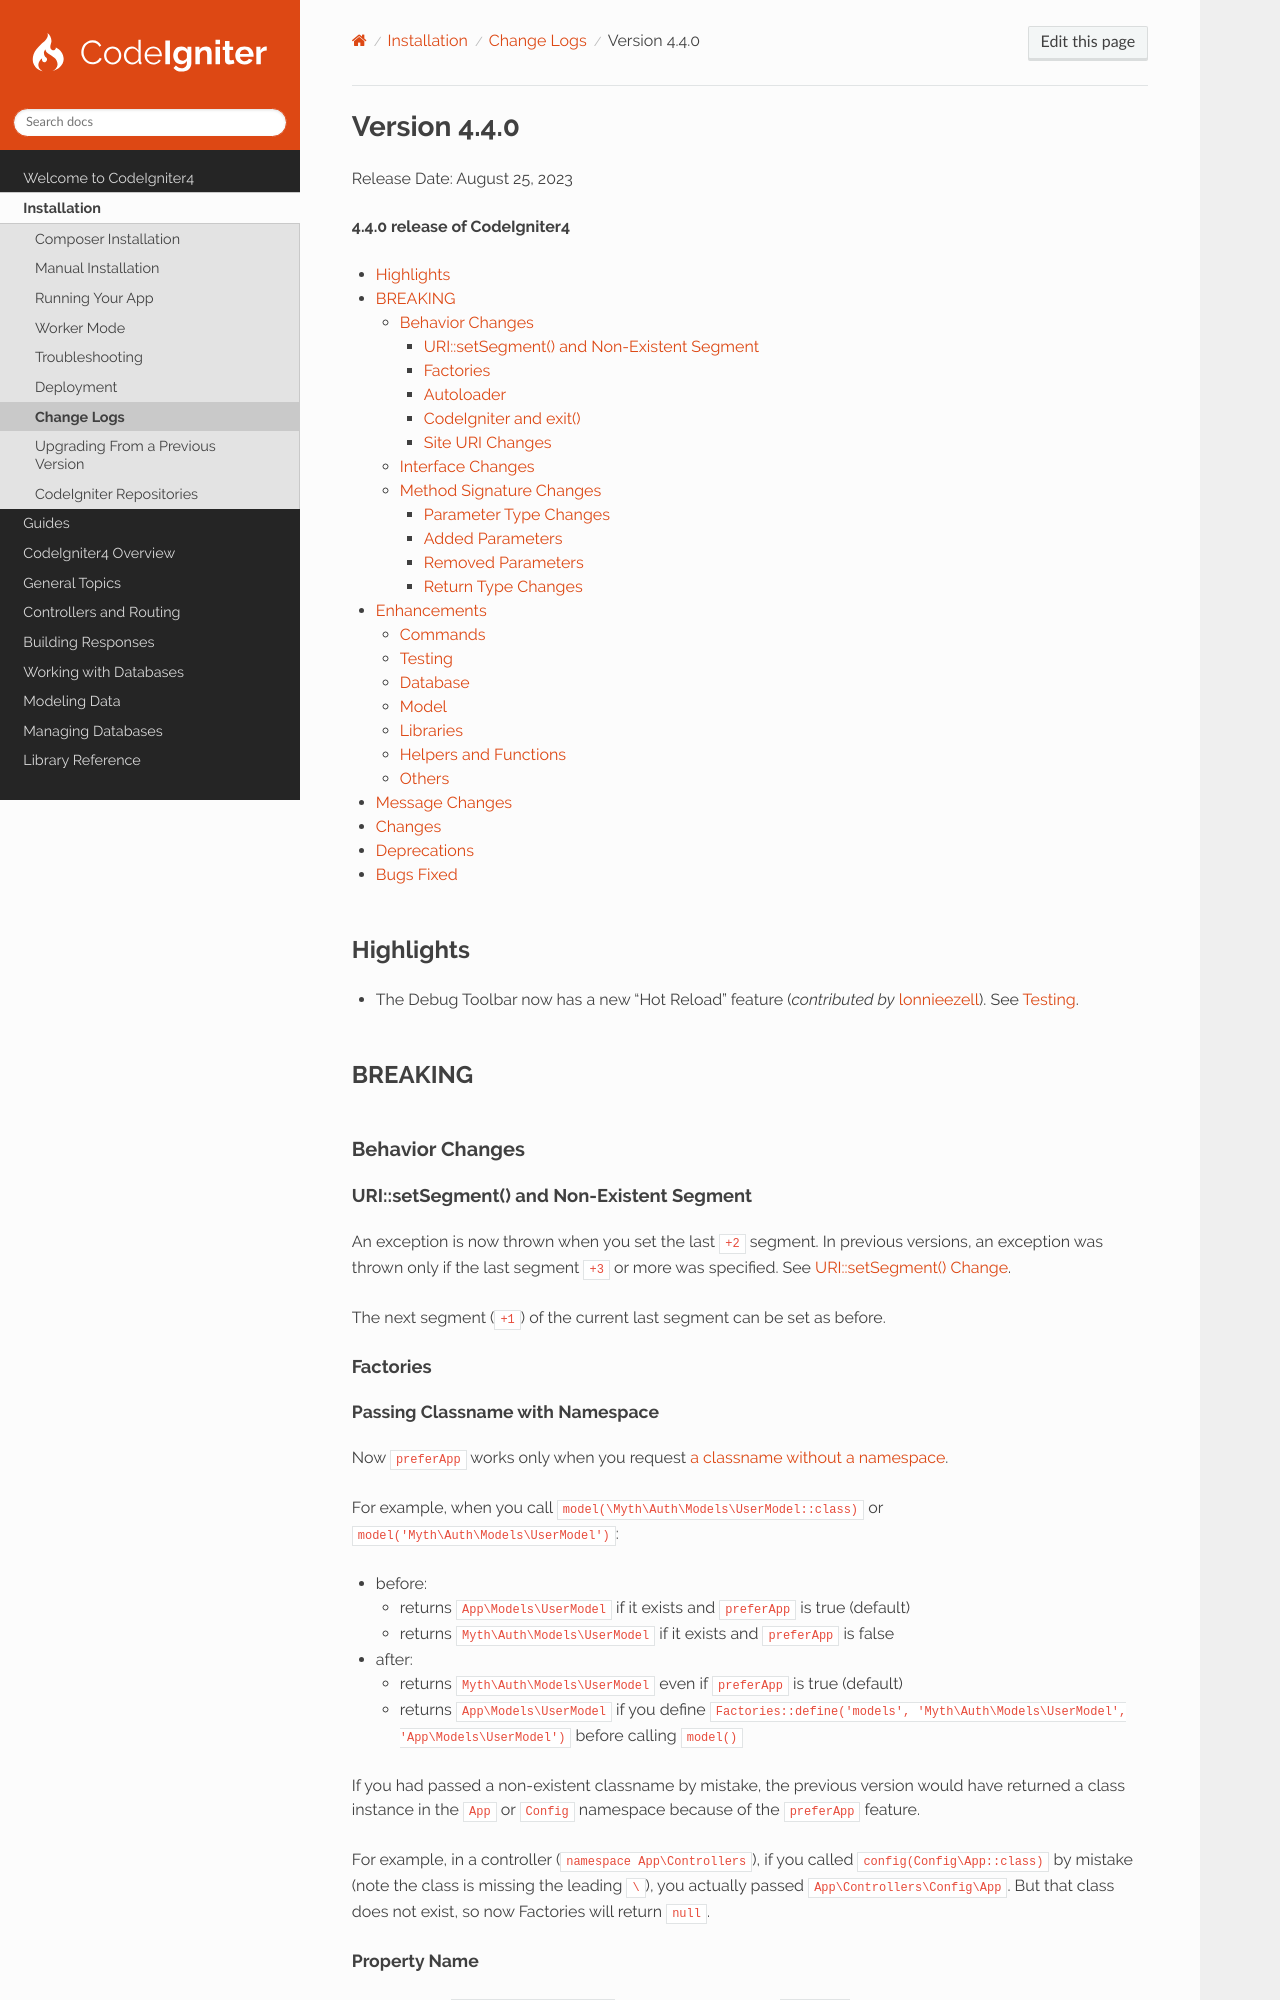

repository: codeigniter4/CodeIgniter4 · page: changelogs/v4.4.0.html · generator: sphinx

Version 4.4.0
#############

Release Date: August 25, 2023

**4.4.0 release of CodeIgniter4**

.. contents::
    :local:
    :depth: 3

Highlights
**********

- The Debug Toolbar now has a new “Hot Reload” feature
  (*contributed by* `lonnieezell <https://github.com/lonnieezell>`_).
  See `Testing`_.

BREAKING
********

Behavior Changes
================

URI::setSegment() and Non-Existent Segment
------------------------------------------

An exception is now thrown when you set the last ``+2`` segment.
In previous versions, an exception was thrown only if the last segment ``+3``
or more was specified. See :ref:`upgrade-440-uri-setsegment`.

The next segment (``+1``) of the current last segment can be set as before.

.. _v440-factories:

Factories
---------

Passing Classname with Namespace
^^^^^^^^^^^^^^^^^^^^^^^^^^^^^^^^

Now ``preferApp`` works only when you request
:ref:`a classname without a namespace <factories-passing-classname-without-namespace>`.

For example, when you call ``model(\Myth\Auth\Models\UserModel::class)`` or
``model('Myth\Auth\Models\UserModel')``:

- before:

  - returns ``App\Models\UserModel`` if it exists and ``preferApp`` is true (default)
  - returns ``Myth\Auth\Models\UserModel`` if it exists and ``preferApp`` is false

- after:

  - returns ``Myth\Auth\Models\UserModel`` even if ``preferApp`` is true (default)
  - returns ``App\Models\UserModel`` if you define ``Factories::define('models', 'Myth\Auth\Models\UserModel', 'App\Models\UserModel')`` before calling ``model()``

If you had passed a non-existent classname by mistake, the previous version
would have returned a class instance in the ``App`` or ``Config`` namespace
because of the ``preferApp`` feature.

For example, in a controller (``namespace App\Controllers``), if you called
``config(Config\App::class)`` by mistake (note the class is missing the leading ``\``),
you actually passed ``App\Controllers\Config\App``.
But that class does not exist, so now Factories will return ``null``.

Property Name
^^^^^^^^^^^^^

The property ``Factories::$basenames`` has been renamed to ``$aliases``.

Autoloader
----------

Previously, CodeIgniter's autoloader stripped ``.php`` from names passed to ``loadClass()`` before looking up a class file.
Since v4.4.0, this normalization has been removed. Pass the class name without a ``.php`` extension.

.. _v440-codeigniter-and-exit:

CodeIgniter and exit()
----------------------

The ``CodeIgniter::run()`` method no longer calls ``exit(EXIT_SUCCESS)``. The
exit call has been moved to **public/index.php**.

.. _v440-site-uri-changes:

Site URI Changes
----------------

A new ``SiteURI`` class that extends the ``URI`` class and represents the site
URI has been added, and now it is used in many places that need the current URI.

``$this->request->getUri()`` in controllers returns the ``SiteURI`` instance.
Also, :php:func:`site_url()`, :php:func:`base_url()`, and :php:func:`current_url()`
use the SiteURI internally.

getPath()
^^^^^^^^^

The ``getPath()`` method now always returns the full URI path with a leading ``/``.
Therefore, when your baseURL has sub-directories and you want to get the relative
path to baseURL, you must use the new ``getRoutePath()`` method instead.

For example::

            baseURL: http://localhost:8888/CodeIgniter4/
    The current URI: http://localhost:8888/CodeIgniter4/foo/bar
          getPath(): /CodeIgniter4/foo/bar
     getRoutePath(): foo/bar
